Run: headless pygame with SDL's dummy video driver; simulated clock (each Clock.tick advances the game by its frame time, no real sleeping); random seed 0; keys injected as events and as key.get_pressed() state; no mouse input.
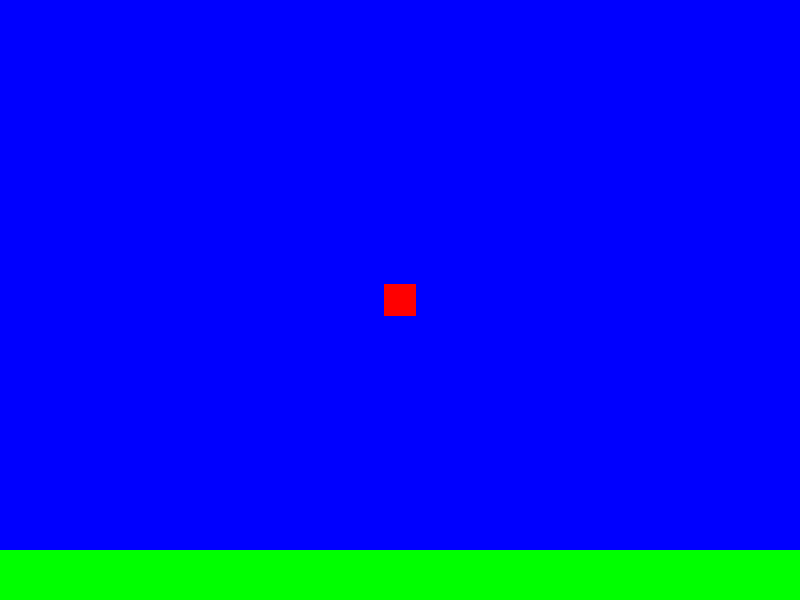
Frame 1 of 4 · flips 1–60 · no input
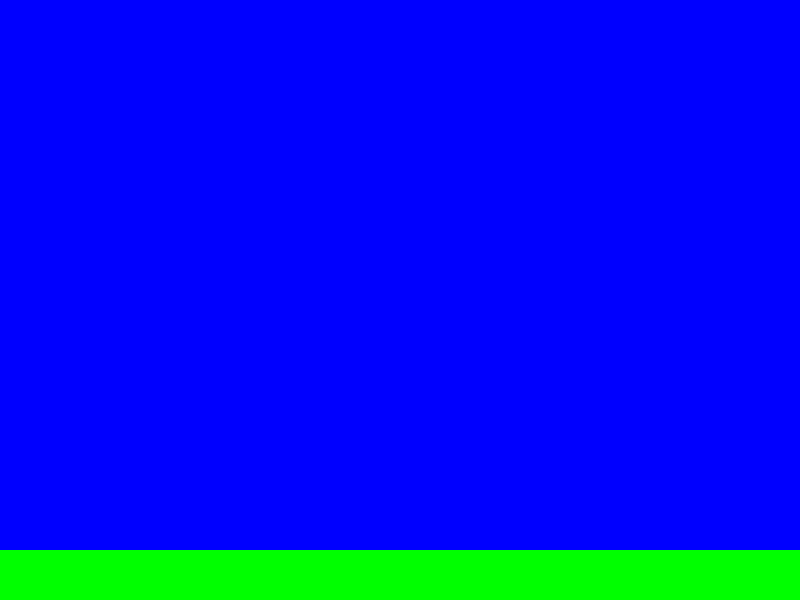
Frame 2 of 4 · flips 61–180 · tapped SPACE, RETURN · held RIGHT (→), D
Frame 3 of 4 · flips 181–300 · held DOWN (↓), S · screen unchanged from frame 2, image omitted
Frame 4 of 4 · flips 301–420 · held LEFT (←), A, UP (↑), W · screen unchanged from frame 3, image omitted

The pygame program that drew these frames:

import pygame

# Initialize Pygame
pygame.init()

# Define game constants
SCREEN_WIDTH = 800
SCREEN_HEIGHT = 600
FPS = 60

# Set up the screen
screen = pygame.display.set_mode((SCREEN_WIDTH, SCREEN_HEIGHT))
pygame.display.set_caption("Autonomous")

# Define game objects
class Player(pygame.sprite.Sprite):
    def __init__(self):
        super().__init__()
        self.image = pygame.Surface((32, 32))
        self.image.fill((255, 0, 0))
        self.rect = self.image.get_rect()
        self.rect.center = (SCREEN_WIDTH / 2, SCREEN_HEIGHT / 2)
        self.speed = 5

    def update(self):
        keys = pygame.key.get_pressed()
        if keys[pygame.K_LEFT]:
            self.rect.x -= self.speed
        if keys[pygame.K_RIGHT]:
            self.rect.x += self.speed
        if keys[pygame.K_UP]:
            self.rect.y -= self.speed
        if keys[pygame.K_DOWN]:
            self.rect.y += self.speed

class Platform(pygame.sprite.Sprite):
    def __init__(self, x, y, width, height):
        super().__init__()
        self.image = pygame.Surface((width, height))
        self.image.fill((0, 255, 0))
        self.rect = self.image.get_rect()
        self.rect.x = x
        self.rect.y = y

# Set up game objects
all_sprites = pygame.sprite.Group()
player = Player()
all_sprites.add(player)
platforms = pygame.sprite.Group()
p1 = Platform(0, SCREEN_HEIGHT - 50, SCREEN_WIDTH, 50)
platforms.add(p1)
all_sprites.add(p1)

# Start game loop
clock = pygame.time.Clock()
running = True
while running:
    # Process events
    for event in pygame.event.get():
        if event.type == pygame.QUIT:
            running = False

    # Update game state
    all_sprites.update()

    # Check for collisions
    hits = pygame.sprite.spritecollide(player, platforms, False)
    if hits:
        player.rect.y = hits[0].rect.top

    # Draw game objects
    screen.fill((0, 0, 255))
    all_sprites.draw(screen)

    # Update screen
    pygame.display.flip()

    # Set the frame rate
    clock.tick(FPS)

# Clean up
pygame.quit()
